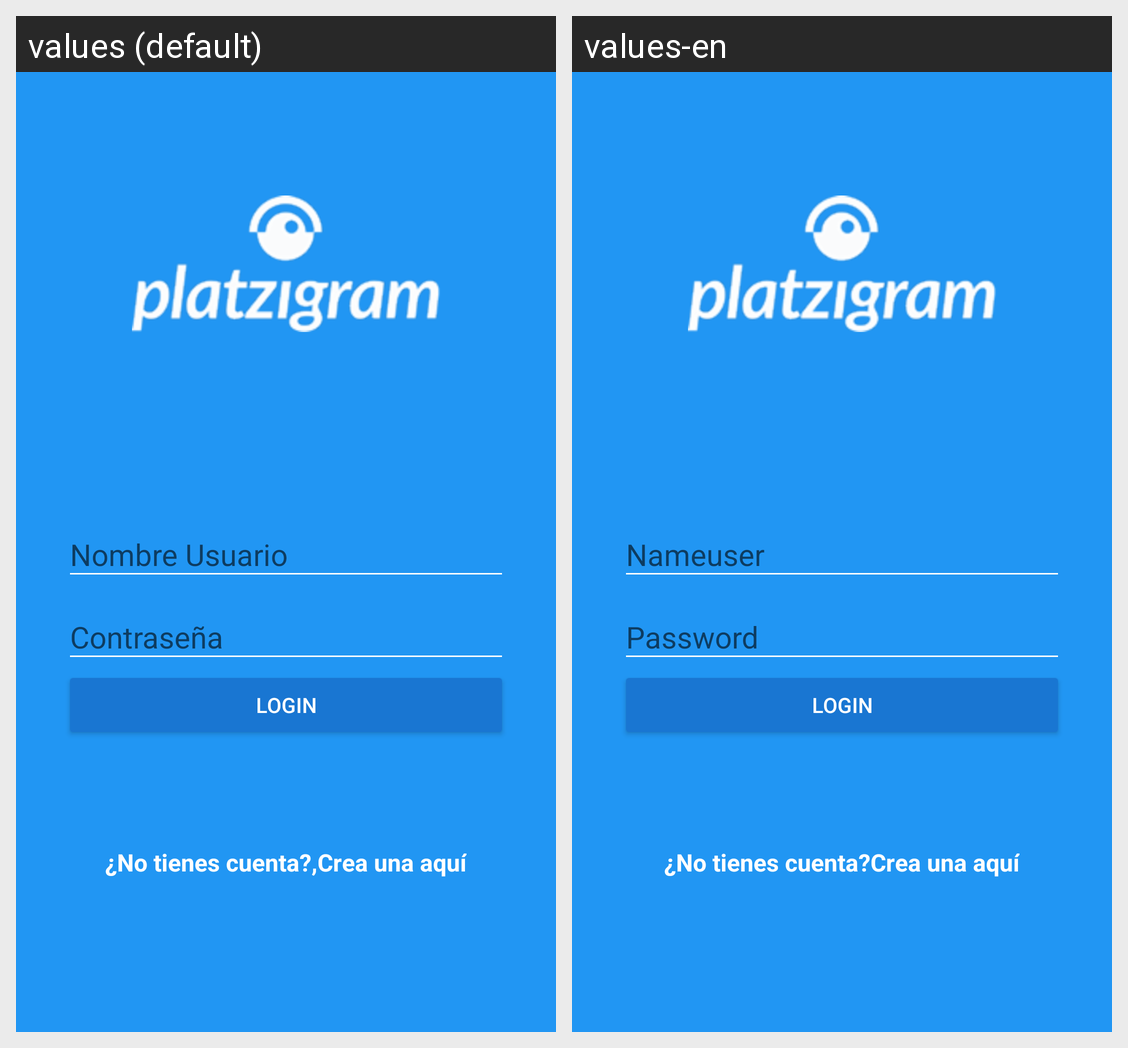

Strings drawn on this Android screen and how each of the app's shown locales translates them:
Android screen res/layout/activity_login.xml rendered under 2 locales, left to right: values (default), values-en. Device: Nexus 5 (rendered at 1080×1920; each locale shown at half size, 540×960, under a caption strip naming it); theme AppTheme.
Strings drawn on this screen, with the default value and each locale's value (text and hints the layout hard-codes, and strings that could not be matched under every locale, appear in the picture but are not listed):

hint_nameuser
  values: Nombre Usuario
  values-en: Nameuser

hint_password
  values: Contraseña
  values-en: Password

text_botton_login
  values: Login
  values-en: Login

dont_have_account
  values: ¿No tienes cuenta?,
  values-en: ¿No tienes cuenta?

createHere
  values: Crea una aquí
  values-en: Crea una aquí
